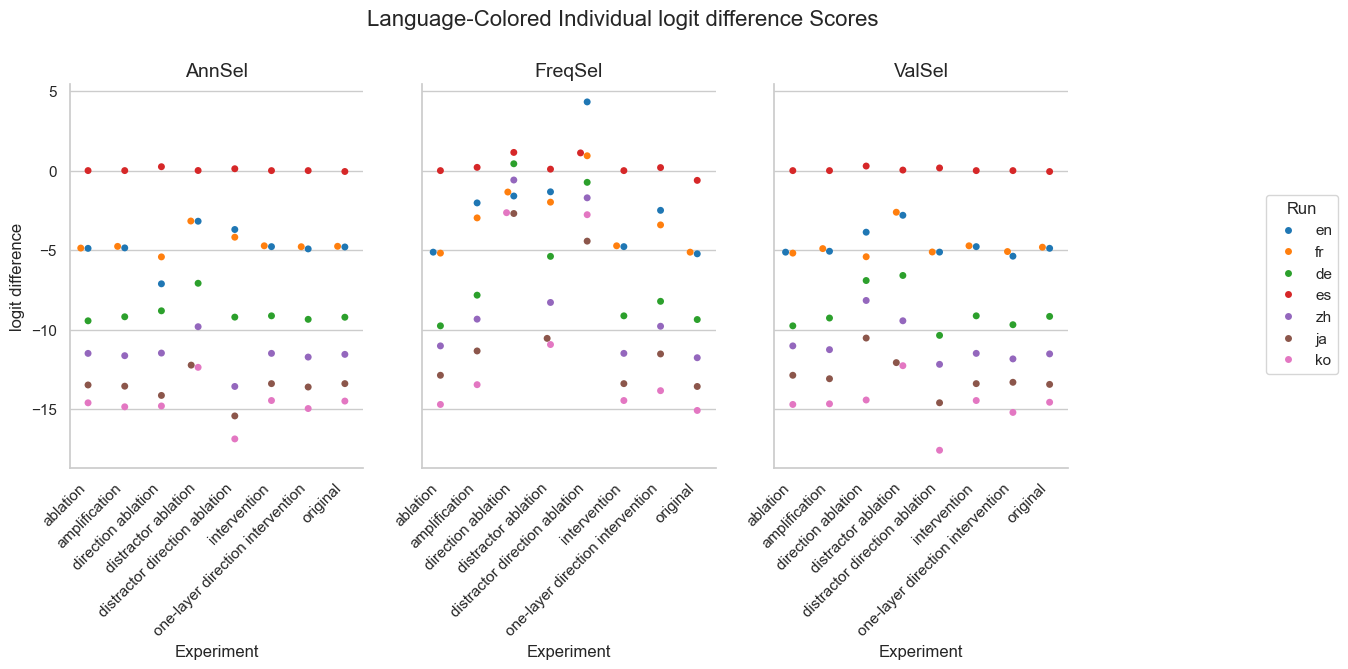

Values plotted in this chart, from the file beside it:
Experiment, Method, Run, mean, stdev
original, AnnSel, en, -4.796, 2.967
original, AnnSel, fr, -4.755, 3.816
original, AnnSel, de, -9.21, 4.998
original, AnnSel, es, -0.05511, 0.2629
original, AnnSel, zh, -11.54, 3.135
original, AnnSel, ja, -13.38, 3.542
original, AnnSel, ko, -14.48, 3.224
original, FreqSel, en, -5.227, 3.14
original, FreqSel, fr, -5.124, 3.841
original, FreqSel, de, -9.356, 4.982
original, FreqSel, es, -0.6129, 1.608
original, FreqSel, zh, -11.75, 3.171
original, FreqSel, ja, -13.56, 3.517
original, FreqSel, ko, -15.07, 3.68
original, ValSel, en, -4.881, 3
original, ValSel, fr, -4.812, 3.785
original, ValSel, de, -9.159, 5.032
original, ValSel, es, -0.0578, 0.2584
original, ValSel, zh, -11.51, 3.119
original, ValSel, ja, -13.43, 3.558
original, ValSel, ko, -14.55, 3.22
distractor direction ablation, AnnSel, en, -3.699, 4.333
distractor direction ablation, AnnSel, fr, -4.183, 4.999
distractor direction ablation, AnnSel, de, -9.204, 5.787
distractor direction ablation, AnnSel, es, 0.1173, 0.6185
distractor direction ablation, AnnSel, zh, -13.56, 4.545
distractor direction ablation, AnnSel, ja, -15.41, 4.662
distractor direction ablation, AnnSel, ko, -16.86, 4.724
distractor direction ablation, FreqSel, en, 4.316, 6.163
distractor direction ablation, FreqSel, fr, 0.9322, 6.332
distractor direction ablation, FreqSel, de, -0.7361, 9.202
distractor direction ablation, FreqSel, es, 1.112, 3.227
distractor direction ablation, FreqSel, zh, -1.709, 7.113
distractor direction ablation, FreqSel, ja, -4.43, 7.752
distractor direction ablation, FreqSel, ko, -2.77, 7.413
distractor direction ablation, ValSel, en, -5.119, 5.877
distractor direction ablation, ValSel, fr, -5.112, 5.432
distractor direction ablation, ValSel, de, -10.35, 6.589
distractor direction ablation, ValSel, es, 0.1669, 0.9123
distractor direction ablation, ValSel, zh, -12.17, 5.529
distractor direction ablation, ValSel, ja, -14.58, 5.845
distractor direction ablation, ValSel, ko, -17.57, 6.263
direction ablation, AnnSel, en, -7.112, 5.359
direction ablation, AnnSel, fr, -5.42, 5.886
direction ablation, AnnSel, de, -8.808, 6.142
direction ablation, AnnSel, es, 0.2446, 1.15
direction ablation, AnnSel, zh, -11.46, 5.248
direction ablation, AnnSel, ja, -14.12, 5.649
direction ablation, AnnSel, ko, -14.79, 5.667
direction ablation, FreqSel, en, -1.596, 8.573
direction ablation, FreqSel, fr, -1.346, 8.987
direction ablation, FreqSel, de, 0.4301, 9.446
direction ablation, FreqSel, es, 1.143, 3.357
direction ablation, FreqSel, zh, -0.5904, 7.282
direction ablation, FreqSel, ja, -2.694, 7.44
direction ablation, FreqSel, ko, -2.643, 7.195
direction ablation, ValSel, en, -3.869, 5.896
direction ablation, ValSel, fr, -5.411, 7.09
direction ablation, ValSel, de, -6.905, 7.684
direction ablation, ValSel, es, 0.2869, 1.355
... 108 more rows
